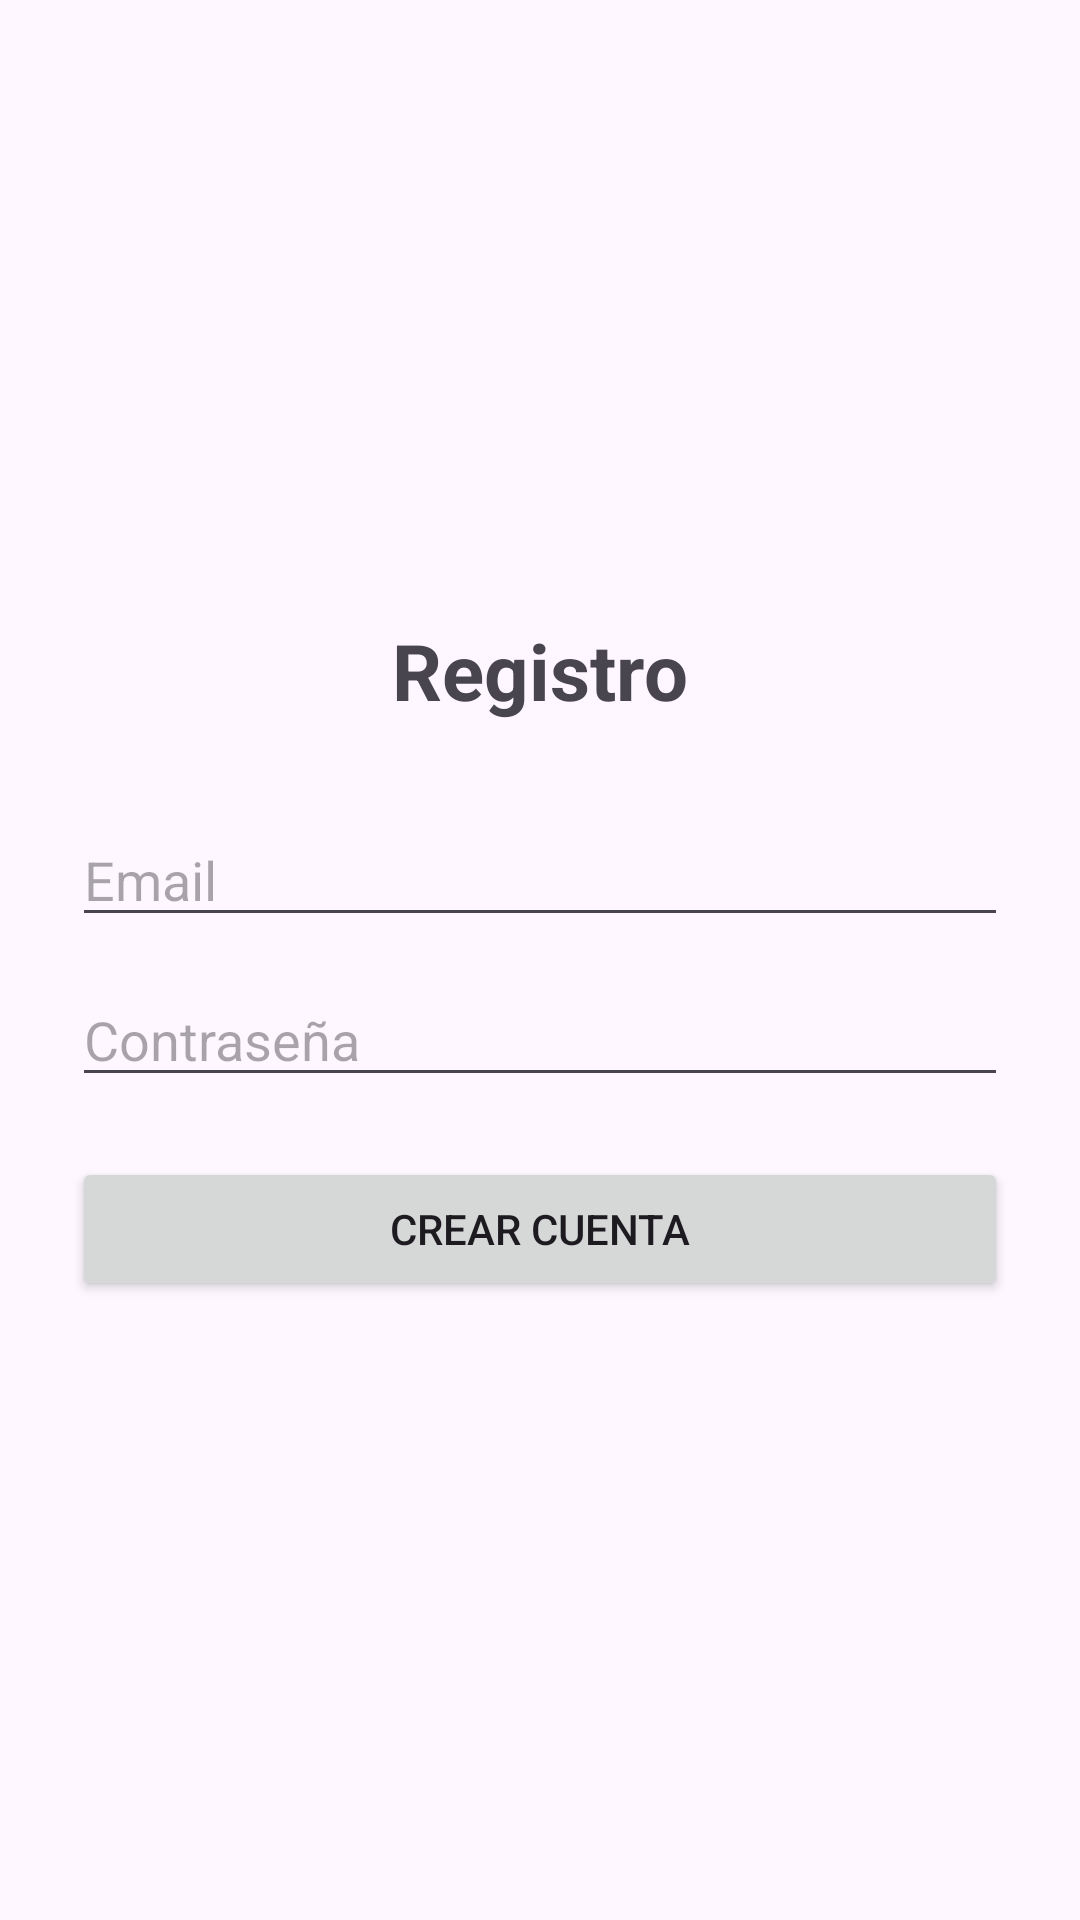

Here is an Android app screen rendered from its layout file. Give the layout XML and the strings, colors and styles it references.
<!-- AndroidManifest.xml: application theme Theme.FootballLeaguesApp -->
<!-- res/layout/fragment_register.xml -->
<?xml version="1.0" encoding="utf-8"?>
<LinearLayout xmlns:android="http://schemas.android.com/apk/res/android"
    android:layout_width="match_parent"
    android:layout_height="match_parent"
    android:orientation="vertical"
    android:gravity="center"
    android:padding="24dp">

    <TextView
        android:layout_width="wrap_content"
        android:layout_height="wrap_content"
        android:text="Registro"
        android:textSize="26sp"
        android:textStyle="bold"
        android:layout_marginBottom="30dp"/>

    <EditText
        android:id="@+id/etEmailRegister"
        android:layout_width="match_parent"
        android:layout_height="wrap_content"
        android:hint="Email"/>

    <EditText
        android:id="@+id/etPasswordRegister"
        android:layout_width="match_parent"
        android:layout_height="wrap_content"
        android:hint="Contraseña"
        android:inputType="textPassword"
        android:layout_marginTop="12dp"/>

    <Button
        android:id="@+id/btnDoRegister"
        android:layout_width="match_parent"
        android:layout_height="wrap_content"
        android:text="Crear cuenta"
        android:layout_marginTop="20dp"/>

</LinearLayout>
<!-- resources referenced by this layout -->
<resources>
  <style name="Theme.FootballLeaguesApp" parent="Base.Theme.FootballLeaguesApp" />
  <style name="Base.Theme.FootballLeaguesApp" parent="Theme.Material3.DayNight.NoActionBar">
          
          
      </style>
</resources>
